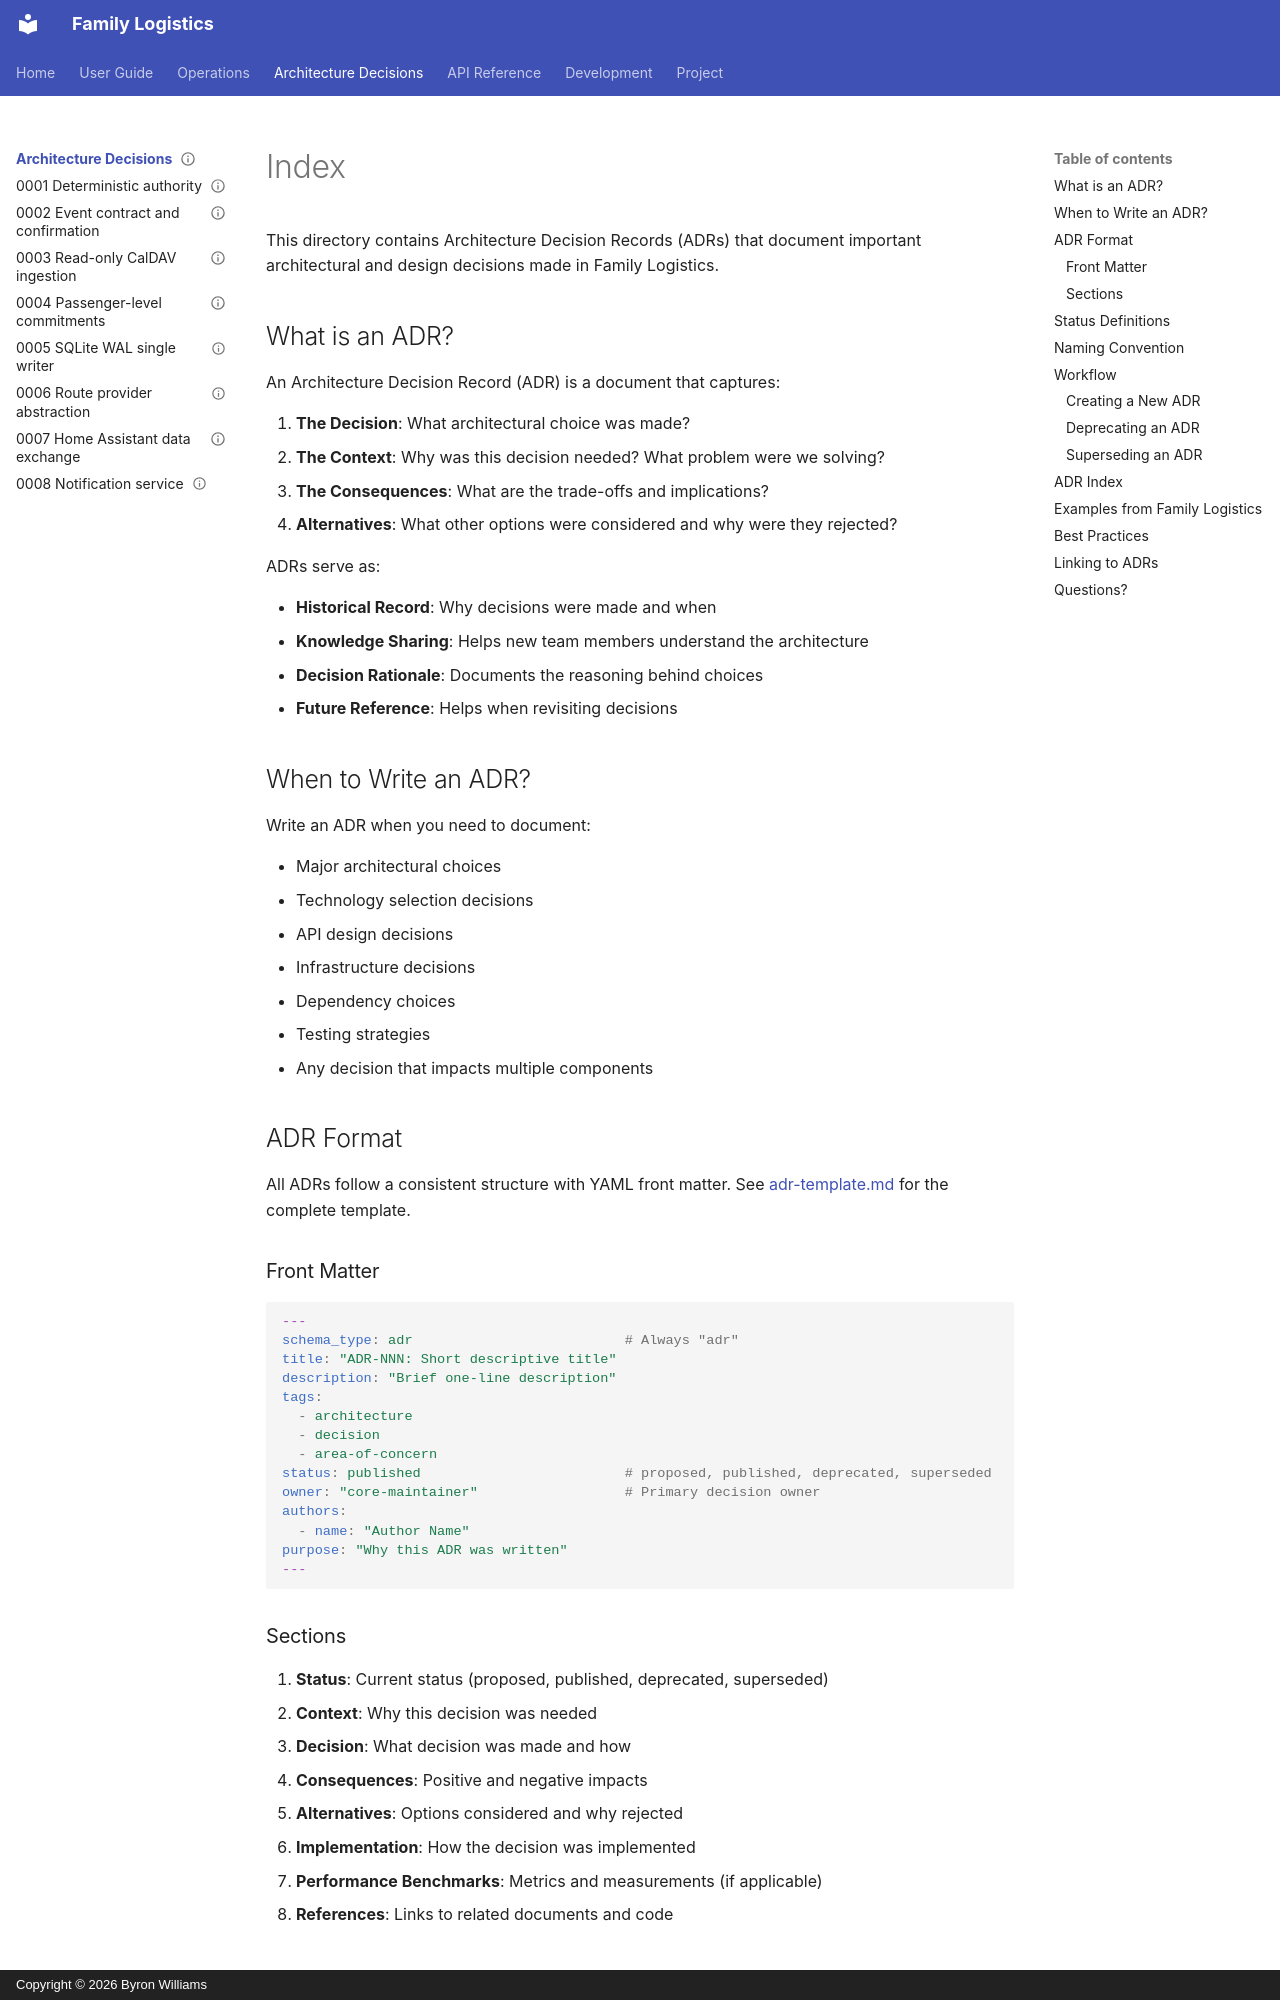

repository: ByronWilliamsCPA/family-logistics · page: ADRs/index.html · generator: mkdocs · copyright: Copyright © 2026 Byron Williams

---
title: "Architecture Decision Records (ADRs)"
schema_type: common
status: published
owner: core-maintainer
purpose: "Index of architecture decision records for this project."
tags:
  - adr
  - architecture
  - decisions
---

This directory contains Architecture Decision Records (ADRs) that document important architectural and design decisions made in Family Logistics.

## What is an ADR?

An Architecture Decision Record (ADR) is a document that captures:

1. **The Decision**: What architectural choice was made?
2. **The Context**: Why was this decision needed? What problem were we solving?
3. **The Consequences**: What are the trade-offs and implications?
4. **Alternatives**: What other options were considered and why were they rejected?

ADRs serve as:

- **Historical Record**: Why decisions were made and when
- **Knowledge Sharing**: Helps new team members understand the architecture
- **Decision Rationale**: Documents the reasoning behind choices
- **Future Reference**: Helps when revisiting decisions

## When to Write an ADR?

Write an ADR when you need to document:

- Major architectural choices
- Technology selection decisions
- API design decisions
- Infrastructure decisions
- Dependency choices
- Testing strategies
- Any decision that impacts multiple components

## ADR Format

All ADRs follow a consistent structure with YAML front matter. See [adr-template.md](adr-template.md) for the complete template.

### Front Matter

```yaml
---
schema_type: adr                          # Always "adr"
title: "ADR-NNN: Short descriptive title"
description: "Brief one-line description"
tags:
  - architecture
  - decision
  - area-of-concern
status: published                         # proposed, published, deprecated, superseded
owner: "core-maintainer"                  # Primary decision owner
authors:
  - name: "Author Name"
purpose: "Why this ADR was written"
---
```

### Sections

1. **Status**: Current status (proposed, published, deprecated, superseded)
2. **Context**: Why this decision was needed
3. **Decision**: What decision was made and how
4. **Consequences**: Positive and negative impacts
5. **Alternatives**: Options considered and why rejected
6. **Implementation**: How the decision was implemented
7. **Performance Benchmarks**: Metrics and measurements (if applicable)
8. **References**: Links to related documents and code
